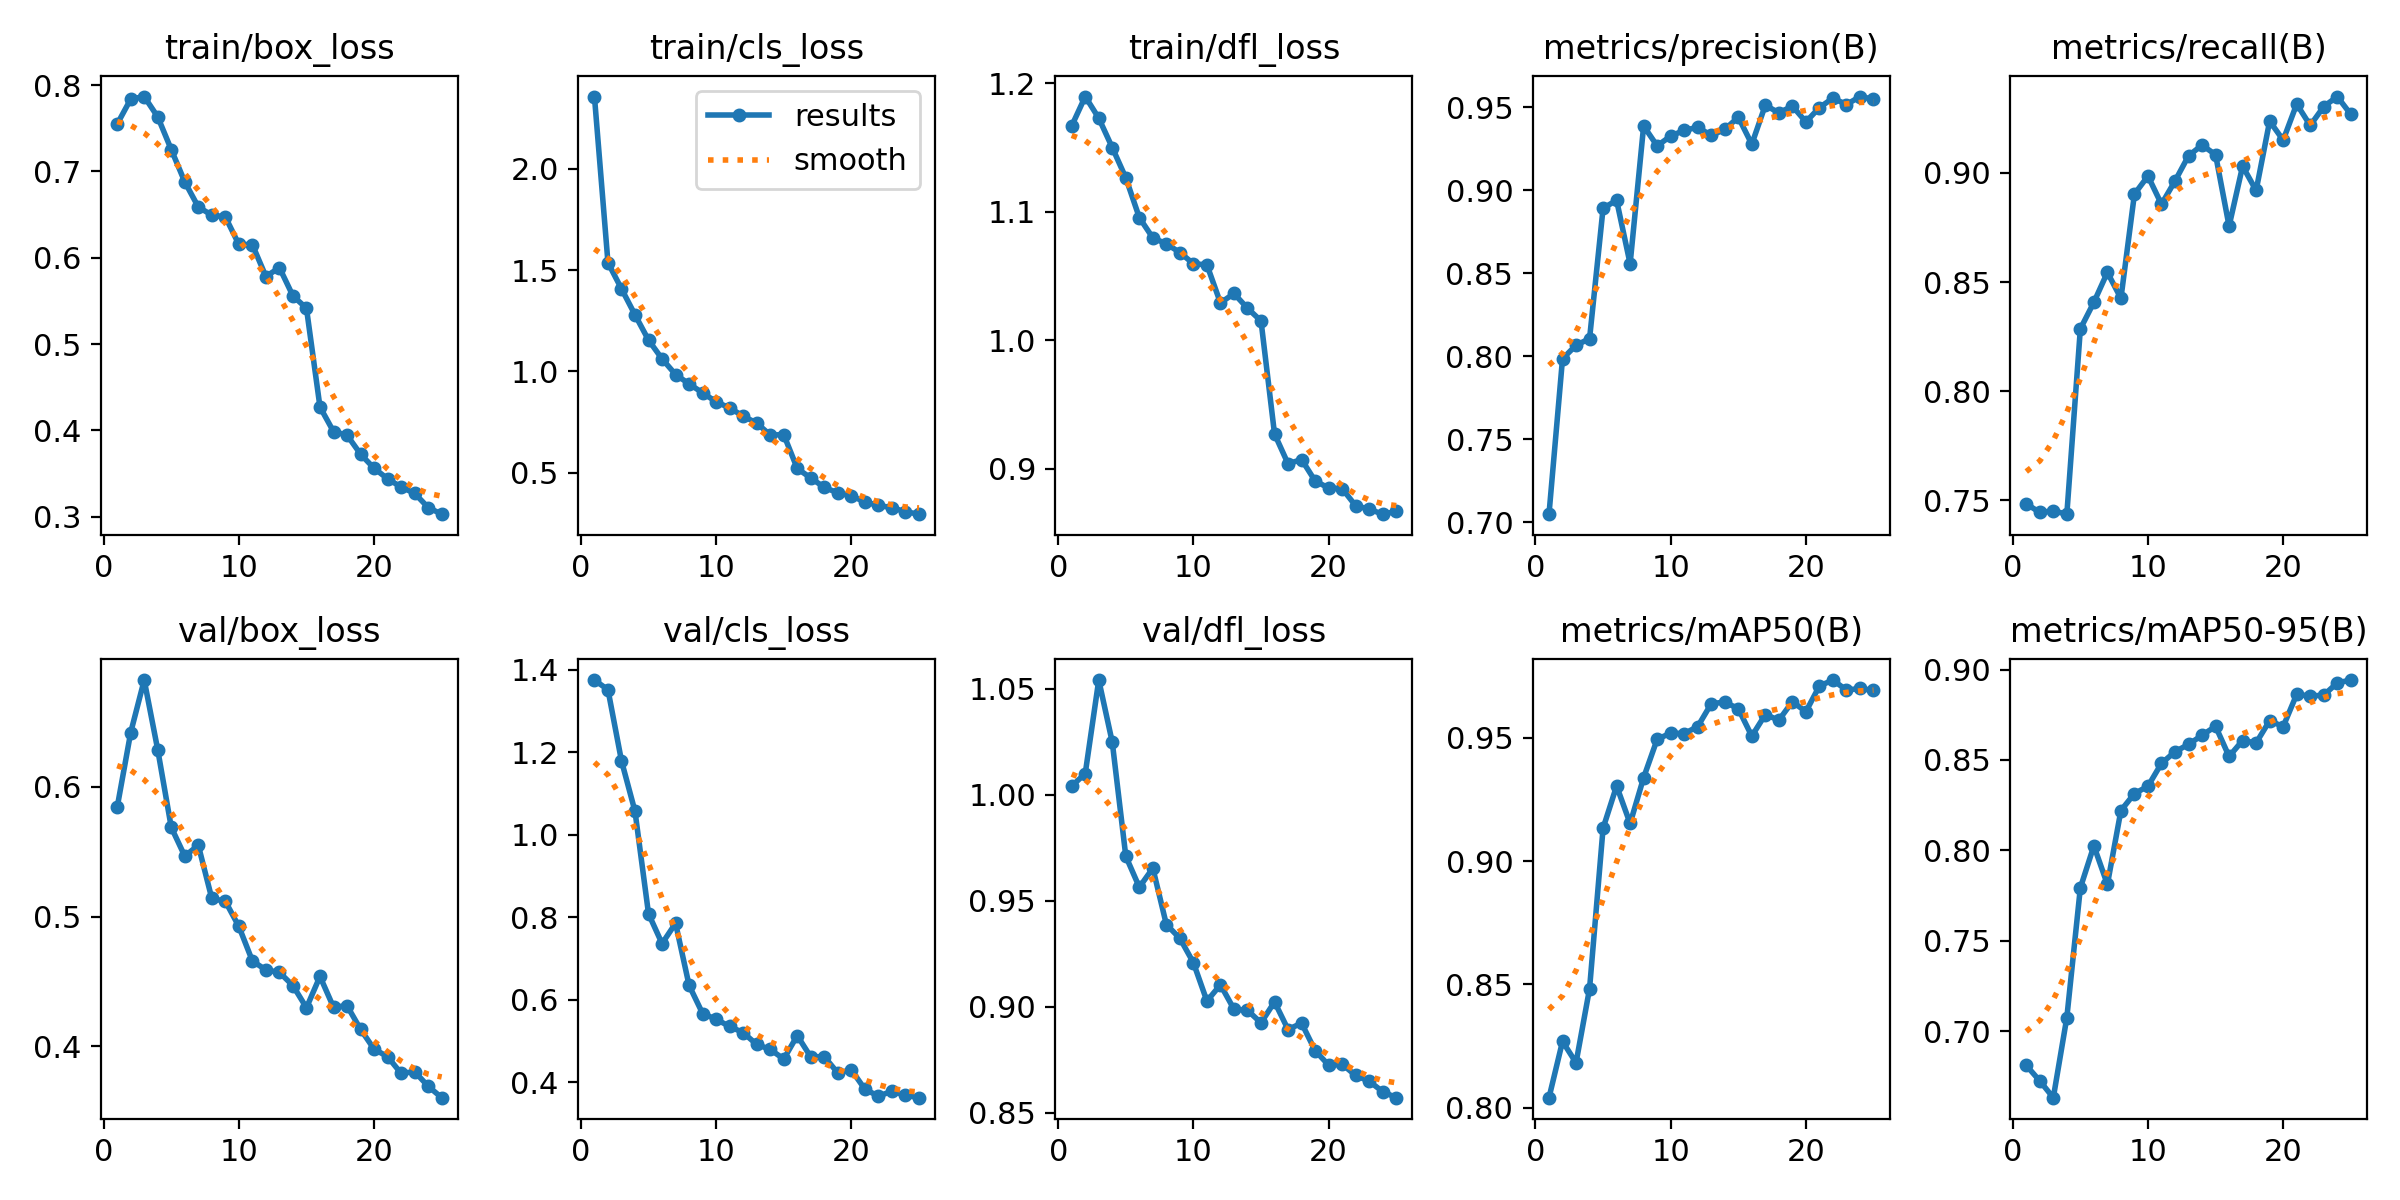

The file beside this chart, header and first rows:
epoch, time, train/box_loss, train/cls_loss, train/dfl_loss, metrics/precision(B), metrics/recall(B), metrics/mAP50(B), metrics/mAP50-95(B), val/box_loss, val/cls_loss, val/dfl_loss, lr/pg0, lr/pg1, lr/pg2
1, 78.95, 0.7549, 2.356, 1.167, 0.7048, 0.7485, 0.8041, 0.681, 0.5842, 1.375, 1.004, 0.0003327, 0.0003327, 0.0003327
2, 149.2, 0.7838, 1.536, 1.19, 0.7984, 0.7445, 0.8269, 0.6724, 0.6419, 1.352, 1.01, 0.0006397, 0.0006397, 0.0006397
3, 220, 0.7868, 1.407, 1.173, 0.8066, 0.7452, 0.8182, 0.6631, 0.6824, 1.18, 1.054, 0.0009202, 0.0009202, 0.0009202
4, 291.2, 0.7632, 1.279, 1.15, 0.8105, 0.7437, 0.8483, 0.7075, 0.6287, 1.057, 1.025, 0.0008812, 0.0008812, 0.0008812
5, 360.9, 0.7254, 1.154, 1.127, 0.8891, 0.8286, 0.9134, 0.7792, 0.5688, 0.8089, 0.971, 0.0008416, 0.0008416, 0.0008416
6, 431, 0.6879, 1.062, 1.096, 0.8939, 0.8408, 0.9305, 0.8025, 0.5466, 0.7367, 0.9564, 0.000802, 0.000802, 0.000802
7, 500.9, 0.6589, 0.9846, 1.08, 0.8557, 0.8545, 0.9153, 0.7811, 0.555, 0.7859, 0.9654, 0.0007624, 0.0007624, 0.0007624
8, 571.1, 0.6494, 0.9384, 1.075, 0.9387, 0.8426, 0.9339, 0.822, 0.5139, 0.6353, 0.9388, 0.0007228, 0.0007228, 0.0007228
9, 641.2, 0.6474, 0.8942, 1.068, 0.9267, 0.8903, 0.9494, 0.8314, 0.5117, 0.5671, 0.9323, 0.0006832, 0.0006832, 0.0006832
10, 711.4, 0.6155, 0.8499, 1.06, 0.9326, 0.8986, 0.952, 0.8354, 0.4924, 0.5532, 0.9208, 0.0006436, 0.0006436, 0.0006436
11, 781.3, 0.6152, 0.8196, 1.059, 0.936, 0.8857, 0.9517, 0.8481, 0.4658, 0.5357, 0.9026, 0.000604, 0.000604, 0.000604
12, 849.9, 0.5783, 0.7796, 1.029, 0.9379, 0.8963, 0.9546, 0.8545, 0.4588, 0.5208, 0.9104, 0.0005644, 0.0005644, 0.0005644
13, 919.5, 0.5886, 0.7449, 1.036, 0.933, 0.9079, 0.9639, 0.8586, 0.4569, 0.4921, 0.8988, 0.0005248, 0.0005248, 0.0005248
14, 989.8, 0.5559, 0.6862, 1.025, 0.9366, 0.9128, 0.9645, 0.8636, 0.4467, 0.4801, 0.8983, 0.0004852, 0.0004852, 0.0004852
15, 1060, 0.5416, 0.688, 1.015, 0.944, 0.9084, 0.9619, 0.8686, 0.4296, 0.4567, 0.8924, 0.0004456, 0.0004456, 0.0004456
16, 1155, 0.4272, 0.5211, 0.927, 0.9277, 0.8757, 0.9507, 0.8519, 0.4538, 0.5136, 0.9023, 0.000406, 0.000406, 0.000406
17, 1236, 0.3988, 0.4741, 0.9038, 0.9513, 0.9031, 0.9595, 0.8607, 0.43, 0.4618, 0.8892, 0.0003664, 0.0003664, 0.0003664
18, 1315, 0.3946, 0.4278, 0.9071, 0.9466, 0.892, 0.9572, 0.8594, 0.4312, 0.4626, 0.8923, 0.0003268, 0.0003268, 0.0003268
19, 1388, 0.3726, 0.4008, 0.8904, 0.9507, 0.9238, 0.9647, 0.8717, 0.413, 0.4228, 0.8793, 0.0002872, 0.0002872, 0.0002872
20, 1457, 0.3562, 0.386, 0.8849, 0.9412, 0.915, 0.9607, 0.8684, 0.3977, 0.4306, 0.8724, 0.0002476, 0.0002476, 0.0002476
21, 1528, 0.3441, 0.3562, 0.8845, 0.9497, 0.9316, 0.9711, 0.8863, 0.3919, 0.3837, 0.8729, 0.000208, 0.000208, 0.000208
22, 1598, 0.3344, 0.3387, 0.8711, 0.9555, 0.9218, 0.9735, 0.8853, 0.379, 0.3668, 0.8675, 0.0001684, 0.0001684, 0.0001684
23, 1668, 0.3272, 0.3279, 0.8684, 0.9516, 0.9304, 0.9694, 0.8858, 0.3803, 0.3787, 0.8648, 0.0001288, 0.0001288, 0.0001288
24, 1737, 0.3108, 0.3076, 0.8645, 0.9564, 0.935, 0.9701, 0.8926, 0.3691, 0.3689, 0.8599, 8.92e-05, 8.92e-05, 8.92e-05
25, 1807, 0.3031, 0.2957, 0.8666, 0.9549, 0.9269, 0.9692, 0.8942, 0.3603, 0.3631, 0.857, 4.96e-05, 4.96e-05, 4.96e-05
